Photos from the image-classification dataset "bottles_sized" in the GitHub repository fominykhartur/bottles_dataset. Its 17 classes are: armanyak, balzamy, beer bottle, beer can, brendi, pink champagne, white champagne, cider, konyak, liker, rom, tekila, viski, vodka, pink wine, red wine, white wine.

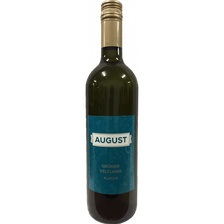
Label: white wine

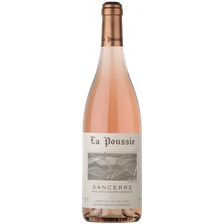
Label: pink wine

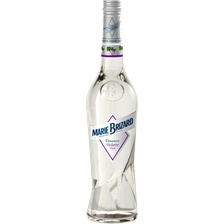
Label: liker

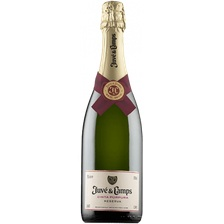
Label: white champagne

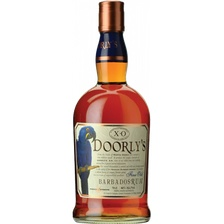
Label: rom

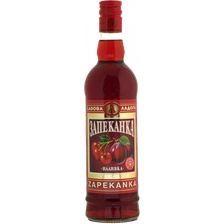
Label: balzamy
